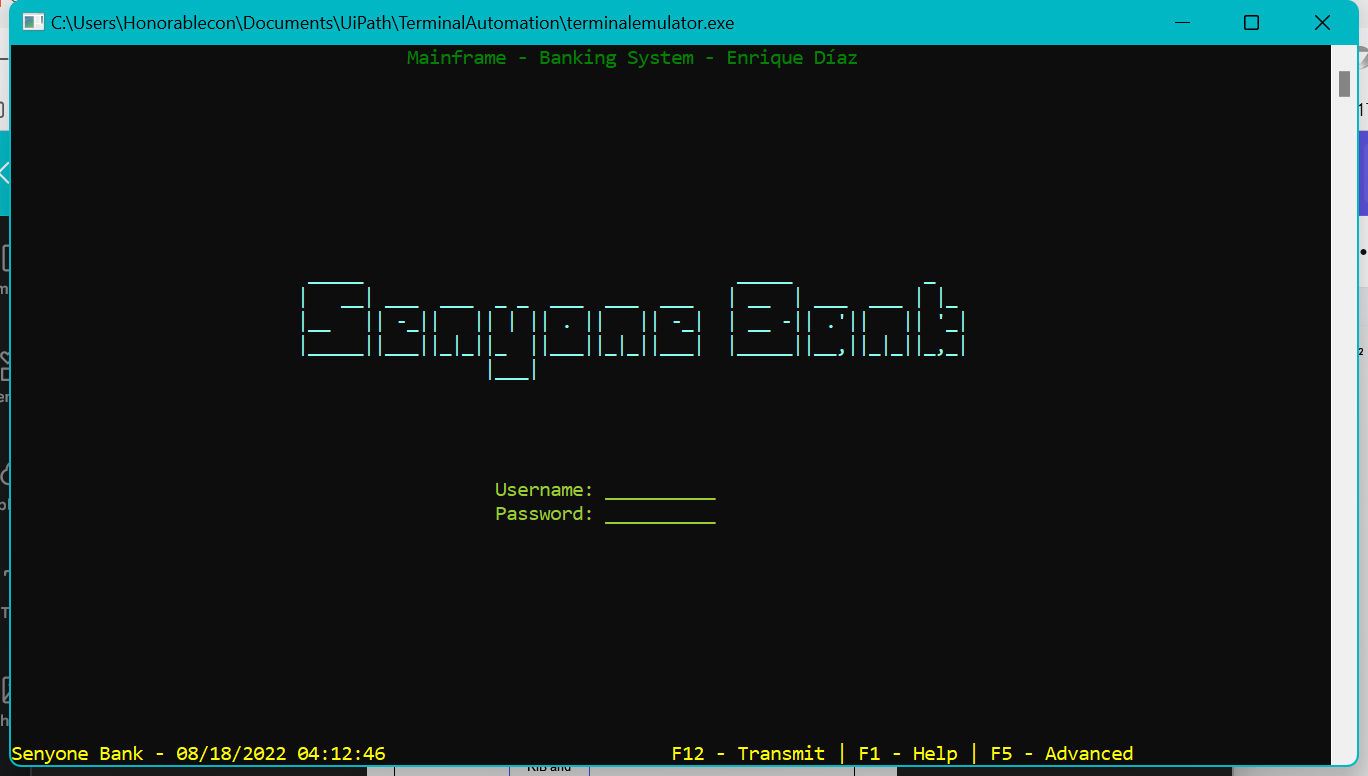
Task: Practice with TErminal
Workflow: Login

Step 1: terminal on the element in window 'C:\Users\[user]\Documents\UiPath\TerminalAutomation\termin*' (terminalemulator.exe)

Step 2: type [in_User] (no picture)

Step 3: type a value (no picture)

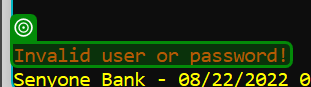
Step 4: check